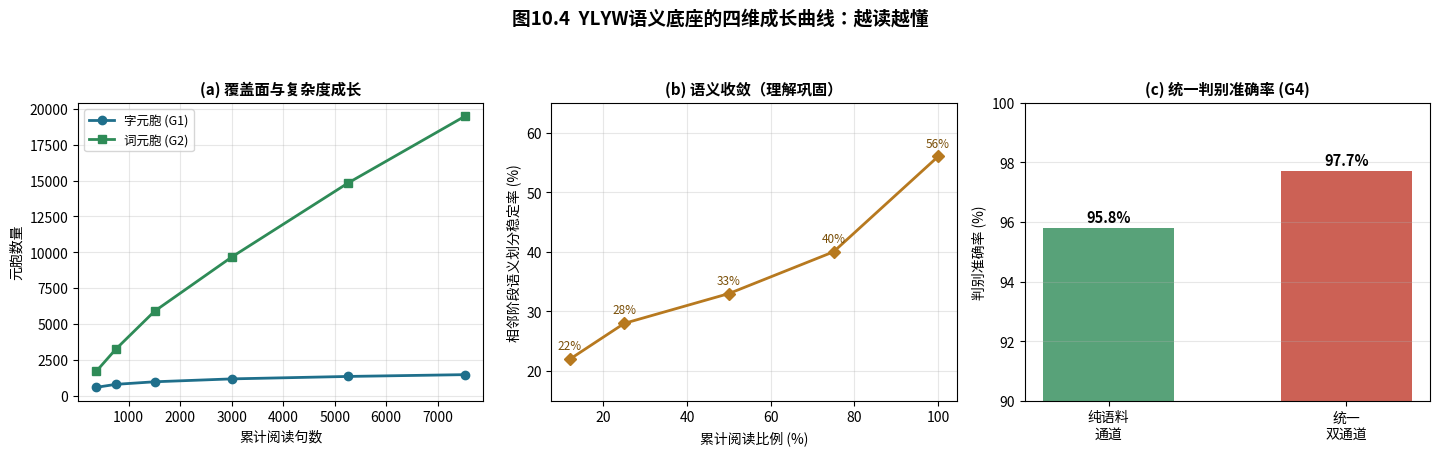

Here is the Python script that generated this plot: (Note: this script raises an exception after producing the figure.)
#!/usr/bin/env python3
# -*- coding: utf-8 -*-
"""第10章 图10.4 YLYW语义底座四维成长曲线"""
import matplotlib
matplotlib.use('Agg')
import matplotlib.pyplot as plt
plt.rcParams['font.sans-serif'] = ['Noto Sans CJK JP', 'Noto Sans CJK SC']
plt.rcParams['axes.unicode_minus'] = False

fig, axes = plt.subplots(1, 3, figsize=(14.5, 4.6))

# G1/G2: 元胞成长
sent = [376, 752, 1505, 3010, 5267, 7525]
chars = [580, 787, 966, 1169, 1339, 1464]
words = [1709, 3240, 5891, 9686, 14848, 19483]
ax = axes[0]
ax.plot(sent, chars, 'o-', color='#1f6f8b', lw=2, label='字元胞 (G1)')
ax.plot(sent, words, 's-', color='#2e8b57', lw=2, label='词元胞 (G2)')
ax.set_xlabel('累计阅读句数', fontsize=10)
ax.set_ylabel('元胞数量', fontsize=10)
ax.set_title('(a) 覆盖面与复杂度成长', fontsize=11, fontweight='bold')
ax.legend(fontsize=9); ax.grid(alpha=0.3)

# G3: 语义收敛
ratio = [5, 12, 25, 50, 75, 100]
stab = [None, 22, 28, 33, 40, 56]
ax = axes[1]
xs = ratio[1:]; ys = stab[1:]
ax.plot(xs, ys, 'D-', color='#b7791f', lw=2)
for x, y in zip(xs, ys):
    ax.annotate(str(y)+'%', (x, y), textcoords='offset points',
                xytext=(0, 7), ha='center', fontsize=8.5, color='#7a4f08')
ax.set_xlabel('累计阅读比例 (%)', fontsize=10)
ax.set_ylabel('相邻阶段语义划分稳定率 (%)', fontsize=10)
ax.set_ylim(15, 65)
ax.set_title('(b) 语义收敛（理解巩固）', fontsize=11, fontweight='bold')
ax.grid(alpha=0.3)

# G4: 判别准确率
ax = axes[2]
labels = ['纯语料\n通道', '统一\n双通道']
vals = [95.8, 97.7]
bars = ax.bar(labels, vals, color=['#2e8b57', '#c0392b'], alpha=0.8, width=0.55)
for b, v in zip(bars, vals):
    ax.text(b.get_x()+b.get_width()/2, v+0.2, f'{v}%', ha='center',
            fontsize=10.5, fontweight='bold')
ax.set_ylim(90, 100)
ax.set_ylabel('判别准确率 (%)', fontsize=10)
ax.set_title('(c) 统一判别准确率 (G4)', fontsize=11, fontweight='bold')
ax.grid(alpha=0.3, axis='y')

fig.suptitle('图10.4  YLYW语义底座的四维成长曲线：越读越懂',
             fontsize=13.5, fontweight='bold')
plt.tight_layout(rect=[0, 0, 1, 0.93])
plt.savefig('/home/lijinhan/MXL/科研/ylyw/paper/第10章_汉语语义理解引擎/fig10_4_growth.png',
            dpi=180, bbox_inches='tight', facecolor='white')
print('OK fig10_4')
